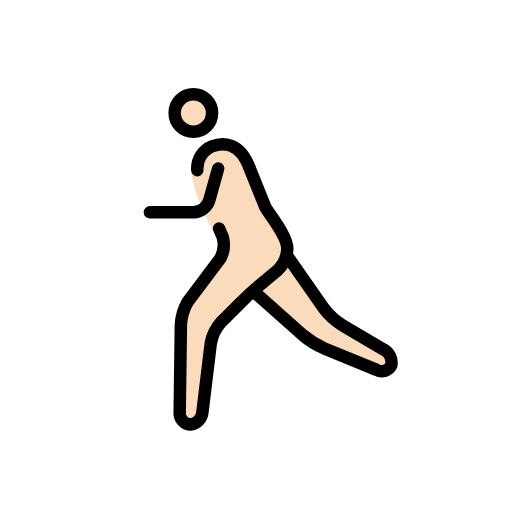
t = 0.00 s
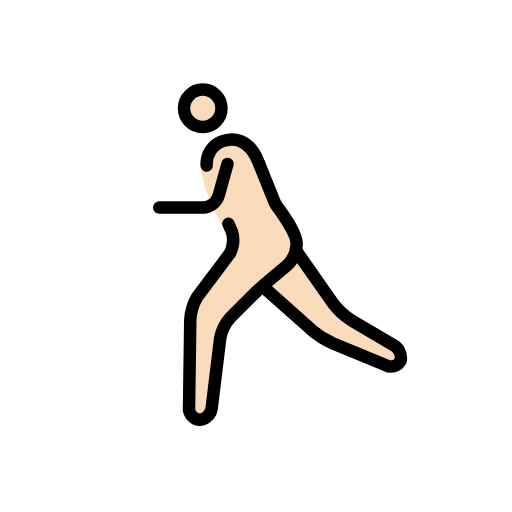
t = 0.23 s
t = 0.38 s: frame unchanged from t = 0.23 s, image omitted
t = 0.60 s: frame unchanged from t = 0.00 s, image omitted
t = 0.83 s: frame unchanged from t = 0.23 s, image omitted
t = 0.98 s: frame unchanged from t = 0.23 s, image omitted

The animated SVG that drew these frames (rendered in a browser with its animation timeline set to each time). Animation: 1 SMIL element (animateTransform=1); one cycle of 1.20 s, repeats indefinitely.

<?xml version='1.0' encoding='utf-8'?>
<svg xmlns="http://www.w3.org/2000/svg" id="emoji" viewBox="-5 -5 82 82" width="200" height="200" role="img">
  <title>OpenMoji: man running: light skin tone</title><g><g id="color" />
  <g id="skin">
    <circle cx="26.9688" cy="13.0938" r="3" fill="#fadcbc" />
    <path fill="#fadcbc" d="M26.665,22.585s.3038,3.708,3.3038,9.042c.2441.4345,1.5316,2.7838,1.5316,2.7838L25,45l-.25,18h3.4238L30,48l6-6,6-5V33L36,22" />
    <polyline fill="#fadcbc" points="42 36 49 46 59.167 52 58.167 55 46 50 37 42" />
    <path fill="#fadcbc" d="M36,22c-2-4-4.3594-4.2329-6.0312-3.583A4.1078,4.1078,0,0,0,28,24" />
  </g>
  <g id="line">
    <circle cx="26.9688" cy="13.0938" r="3" fill="none" stroke="#000" stroke-miterlimit="10" stroke-width="2" />
    <path fill="none" stroke="#000" stroke-linecap="round" stroke-linejoin="round" stroke-width="2" d="M42,36l5.8535,8.3613a11.0249,11.0249,0,0,0,2.8692,2.6553l6.7216,3.9668A2.3633,2.3633,0,0,1,58.667,53.5a1.69,1.69,0,0,1-2.35.74L47.85,50.76a14.1043,14.1043,0,0,1-3.3447-2.0889L37,42" />
    <path fill="none" stroke="#000" stroke-linecap="round" stroke-linejoin="round" stroke-width="2" d="M31.0839,31.5874s.26.5937.5761,1.32a4.72,4.72,0,0,1-.3515,3.46l-5.2343,6.9444A8.3233,8.3233,0,0,0,24.9727,47l-.1954,14a1.8486,1.8486,0,0,0,1.6846,2,2.1751,2.1751,0,0,0,1.9541-1.9854l1.3418-11.0292a6.789,6.789,0,0,1,1.6563-3.3995l3.1718-3.1718c.7774-.7774,2.1055-1.99,2.95-2.6944L40.4639,38.28A4.8637,4.8637,0,0,0,42,35h0c.2291-1.9913-2.9451-5.7835-3.4724-6.7494l-2.5217-6.2574" />
    <path fill="none" stroke="#000" stroke-linecap="round" stroke-linejoin="round" stroke-width="2" d="M35.9337,21.7988c-1.5315-4.06-4.2931-4.0317-5.9649-3.3818A3.859,3.859,0,0,0,27.6,22.251" />
    <path fill="none" stroke="#000" stroke-linecap="round" stroke-linejoin="round" stroke-width="2" d="M30.9375,22l-1.4189,5.0771A2.7758,2.7758,0,0,1,27,29H20" />
  </g>
<animateTransform attributeName="transform" type="translate" values="-1 0;1 -1;-1 0;1 -1;-1 0" dur="1.2s" repeatCount="indefinite" /></g></svg>
